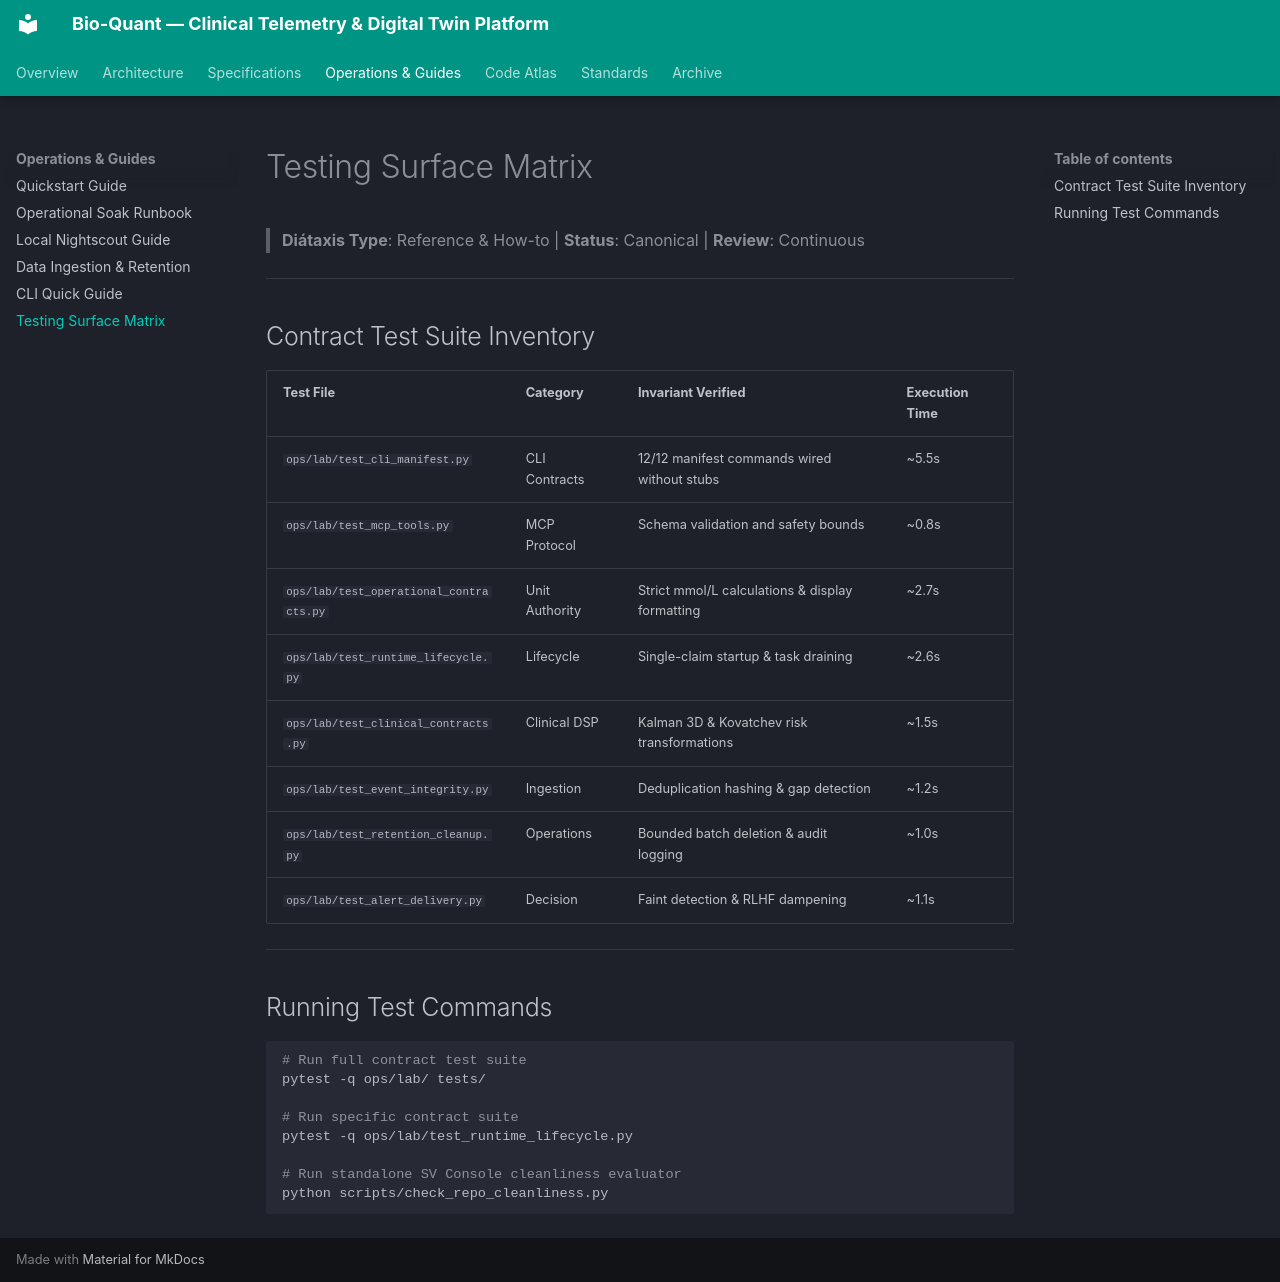

repository: vgbn2/diabetic · page: operational/guides/TESTING_SURFACE/index.html · generator: mkdocs

# Testing Surface Matrix

> **Diátaxis Type**: Reference & How-to | **Status**: Canonical | **Review**: Continuous

---

## Contract Test Suite Inventory

| Test File | Category | Invariant Verified | Execution Time |
|---|---|---|---|
| `ops/lab/test_cli_manifest.py` | CLI Contracts | 12/12 manifest commands wired without stubs | ~5.5s |
| `ops/lab/test_mcp_tools.py` | MCP Protocol | Schema validation and safety bounds | ~0.8s |
| `ops/lab/test_operational_contracts.py` | Unit Authority | Strict mmol/L calculations & display formatting | ~2.7s |
| `ops/lab/test_runtime_lifecycle.py` | Lifecycle | Single-claim startup & task draining | ~2.6s |
| `ops/lab/test_clinical_contracts.py` | Clinical DSP | Kalman 3D & Kovatchev risk transformations | ~1.5s |
| `ops/lab/test_event_integrity.py` | Ingestion | Deduplication hashing & gap detection | ~1.2s |
| `ops/lab/test_retention_cleanup.py` | Operations | Bounded batch deletion & audit logging | ~1.0s |
| `ops/lab/test_alert_delivery.py` | Decision | Faint detection & RLHF dampening | ~1.1s |

---

## Running Test Commands

```bash
# Run full contract test suite
pytest -q ops/lab/ tests/

# Run specific contract suite
pytest -q ops/lab/test_runtime_lifecycle.py

# Run standalone SV Console cleanliness evaluator
python scripts/check_repo_cleanliness.py
```
